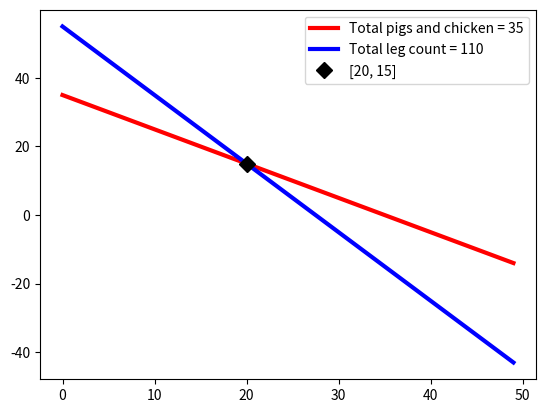

This figure's Python source:
## This is course material for Introduction to Python Scientific Programming
## Class 18 Example code: linear_system_geometry.py
# [redacted]
##
## (c) Copyright 2020. Intelligent Racing Inc. Not permitted for commercial use

import numpy as np
import matplotlib.pyplot as plt

# Define the linear system
x = np.arange(0,50,1)
y1 = 35 - x
y2 = (110 - 4*x)/2

# Plot the equations and intersection
line1, = plt.plot(x, y1, 'r', linewidth = 3)
line1.set_label('Total pigs and chicken = 35')
line2, = plt.plot(x, y2, 'b', linewidth = 3)
line2.set_label('Total leg count = 110')
intersection, = plt.plot(20, 15, 'kD', markersize = 8)
intersection.set_label('[20, 15]')
plt.legend()

plt.show()
